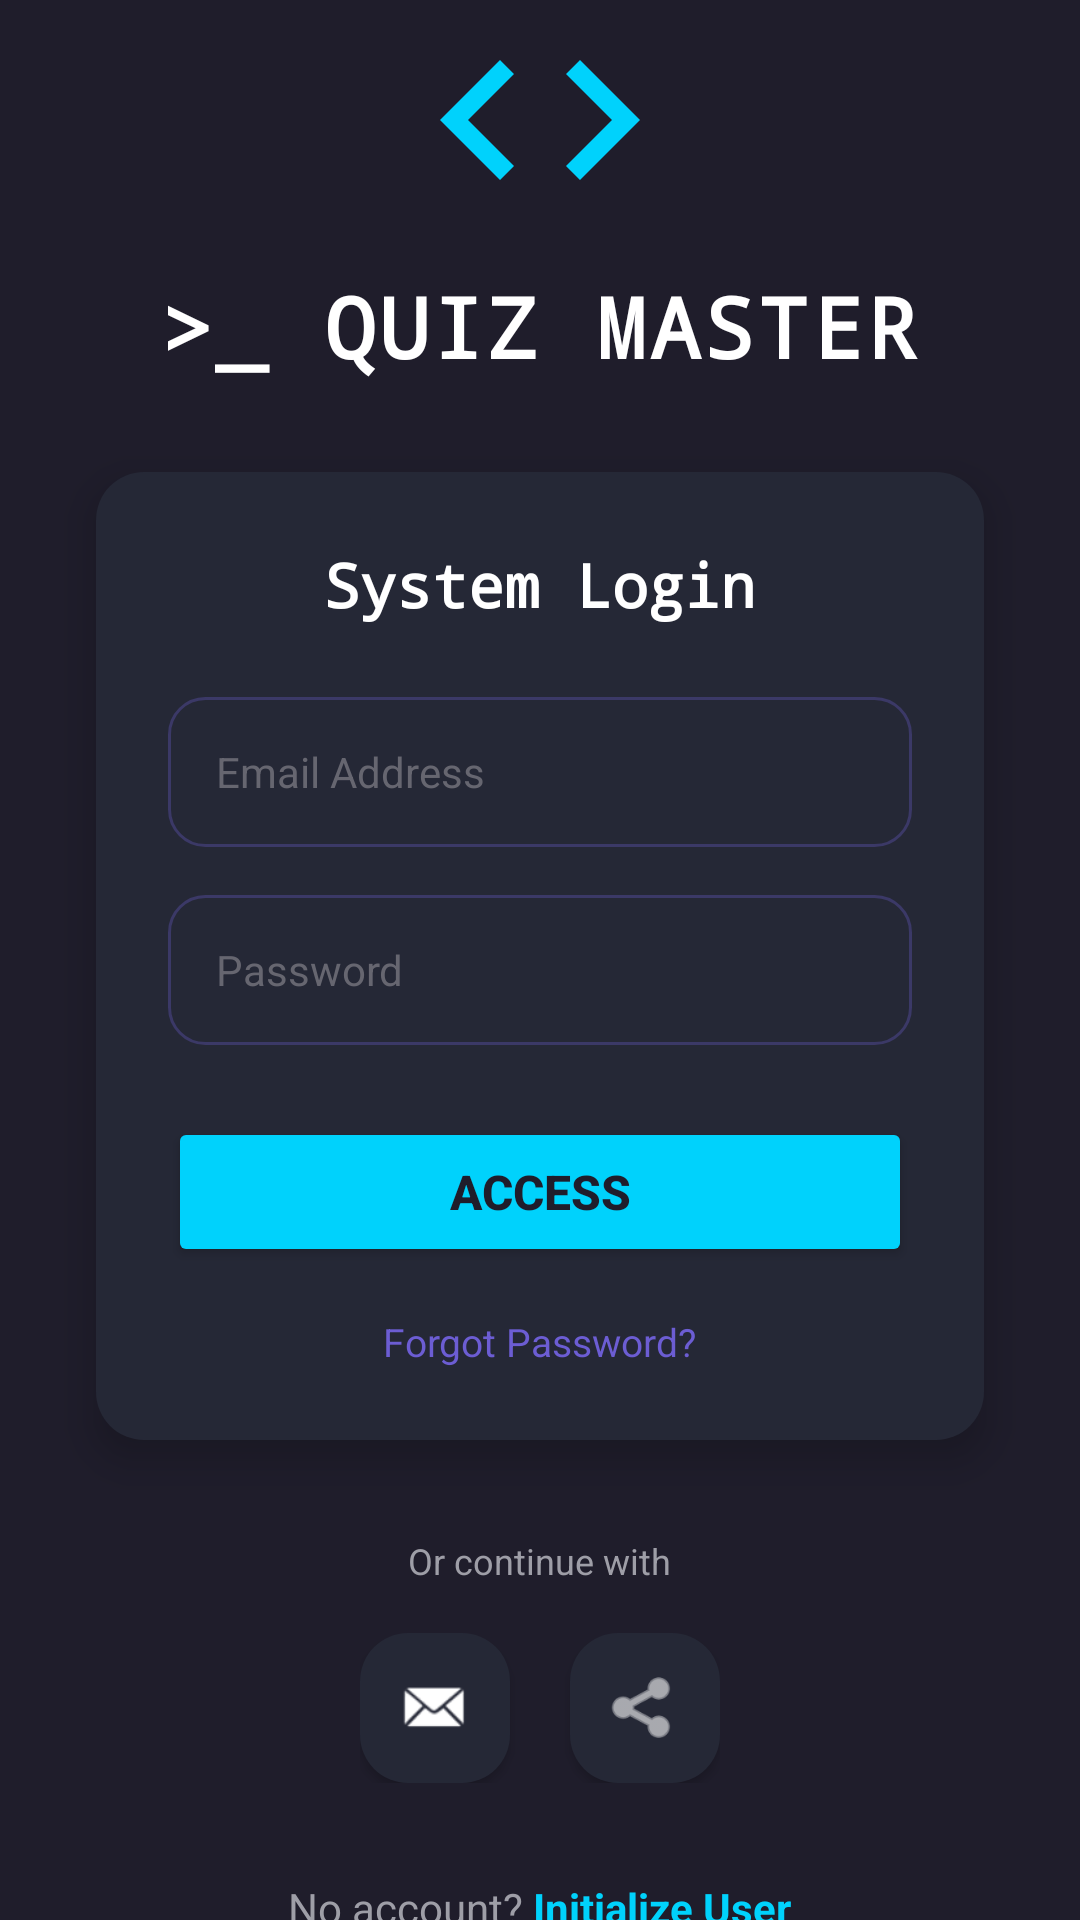

Layout XML and referenced resources for this Android screen:
<!-- AndroidManifest.xml: application theme Theme.QuizzAppMB2 -->
<!-- res/layout/activity_login.xml -->
<?xml version="1.0" encoding="utf-8"?>
<LinearLayout xmlns:android="http://schemas.android.com/apk/res/android"
    xmlns:app="http://schemas.android.com/apk/res-auto"
    xmlns:tools="http://schemas.android.com/tools"
    android:id="@+id/main"
    android:layout_width="match_parent"
    android:layout_height="match_parent"
    android:orientation="vertical"
    android:gravity="center"
    android:background="#1F1D2B"
    tools:context=".LoginActivity">

    <ImageView
        android:layout_width="80dp"
        android:layout_height="80dp"
        android:src="@drawable/ic_code"
        app:tint="#00D2FC"
        android:layout_marginBottom="10dp"/>
    <TextView
        android:layout_width="wrap_content"
        android:layout_height="wrap_content"
        android:text=">_ QUIZ MASTER"
        android:textColor="#FFFFFF"
        android:textSize="28sp"
        android:textStyle="bold"
        android:fontFamily="monospace"
        android:letterSpacing="0.05"
        android:layout_marginBottom="30dp"/>

    <LinearLayout
        android:layout_width="match_parent"
        android:layout_height="wrap_content"
        android:layout_marginHorizontal="32dp"
        android:background="@drawable/bg_card_dark"
        android:orientation="vertical"
        android:padding="24dp"
        android:elevation="8dp">

        <TextView
            android:layout_width="match_parent"
            android:layout_height="wrap_content"
            android:text="System Login"
            android:textColor="#FFFFFF"
            android:textSize="20sp"
            android:textStyle="bold"
            android:fontFamily="monospace"
            android:gravity="center"
            android:layout_marginBottom="24dp"/>

        <EditText
            android:id="@+id/edittext_username"
            android:layout_width="match_parent"
            android:layout_height="50dp"
            android:background="@drawable/bg_input_dark"
            android:hint="Email Address"
            android:inputType="textEmailAddress"
            android:paddingStart="16dp"
            android:paddingEnd="16dp"
            android:textSize="14sp"
            android:textColor="#FFFFFF"
            android:textColorHint="#666670"
            android:layout_marginBottom="16dp"/>

        <EditText
            android:id="@+id/edittext_password"
            android:layout_width="match_parent"
            android:layout_height="50dp"
            android:background="@drawable/bg_input_dark"
            android:hint="Password"
            android:inputType="textPassword"
            android:paddingStart="16dp"
            android:paddingEnd="16dp"
            android:textSize="14sp"
            android:textColor="#FFFFFF"
            android:textColorHint="#666670"
            android:layout_marginBottom="24dp"/>

        <Button
            android:id="@+id/button_login"
            android:layout_width="match_parent"
            android:layout_height="50dp"
            android:text="ACCESS"
            android:textSize="16sp"
            android:textStyle="bold"
            android:textColor="#1F1D2B"
            android:backgroundTint="#00D2FC"
            app:cornerRadius="12dp"/>

        <TextView
            android:id="@+id/tvForgotPassword"
            android:layout_width="wrap_content"
            android:layout_height="wrap_content"
            android:text="Forgot Password?"
            android:layout_gravity="center"
            android:textColor="#6C5DD3"
            android:textSize="13sp"
            android:layout_marginTop="16dp"/>

    </LinearLayout>

    <TextView
        android:layout_width="wrap_content"
        android:layout_height="wrap_content"
        android:text="Or continue with"
        android:textColor="#9E9EA7"
        android:textSize="12sp"
        android:layout_marginTop="32dp"
        android:layout_marginBottom="16dp"/>

    <LinearLayout
        android:layout_width="wrap_content"
        android:layout_height="wrap_content"
        android:orientation="horizontal">

        <ImageView
            android:id="@+id/btnGoogle"
            android:layout_width="50dp"
            android:layout_height="50dp"
            android:background="@drawable/bg_card_dark"
            android:src="@android:drawable/sym_action_email"
            android:padding="12dp"
            android:elevation="2dp"
            android:layout_marginEnd="20dp"
            app:tint="#FFFFFF"/> <ImageView
        android:layout_width="50dp"
        android:layout_height="50dp"
        android:background="@drawable/bg_card_dark"
        android:src="@android:drawable/ic_menu_share"
        android:padding="12dp"
        android:elevation="2dp"
        app:tint="#FFFFFF"/>
    </LinearLayout>

    <LinearLayout
        android:layout_width="wrap_content"
        android:layout_height="wrap_content"
        android:orientation="horizontal"
        android:layout_marginTop="32dp">

        <TextView
            android:layout_width="wrap_content"
            android:layout_height="wrap_content"
            android:text="No account? "
            android:textColor="#9E9EA7"
            android:textSize="14sp"/>

        <TextView
            android:id="@+id/textview_create_account"
            android:layout_width="wrap_content"
            android:layout_height="wrap_content"
            android:text="Initialize User"
            android:textStyle="bold"
            android:textColor="#00D2FC"
            android:textSize="14sp"/>
    </LinearLayout>

</LinearLayout>
<!-- resources referenced by this layout -->
<resources>
  <!-- drawable bg_card_dark (drawable) -->
  <shape xmlns:android="http://schemas.android.com/apk/res/android"><solid android:color="#252836"/><corners android:radius="16dp"/></shape>
  <!-- drawable bg_input_dark (drawable) -->
  <?xml version="1.0" encoding="utf-8"?>
  <shape xmlns:android="http://schemas.android.com/apk/res/android">
      <solid android:color="#252836"/>
  
      <corners android:radius="12dp"/>
  
      <stroke android:width="1dp" android:color="#506C5DD3"/>
  
      <padding android:left="12dp" android:right="12dp" android:top="10dp" android:bottom="10dp"/>
  </shape>
  <!-- drawable ic_code (drawable) -->
  <vector xmlns:android="http://schemas.android.com/apk/res/android"
      android:width="24dp"
      android:height="24dp"
      android:viewportWidth="24"
      android:viewportHeight="24">
      <path
          android:fillColor="#FFFFFF"
          android:pathData="M9.4,16.6L4.8,12l4.6,-4.6L8,6l-6,6l6,6l1.4,-1.4zM14.6,16.6l4.6,-4.6l-4.6,-4.6L16,6l6,6l-6,6l-1.4,-1.4z"/>
  </vector>
  <style name="Theme.QuizzAppMB2" parent="Base.Theme.QuizzAppMB2" />
  <style name="Base.Theme.QuizzAppMB2" parent="Theme.Material3.DayNight.NoActionBar">
          
          
      </style>
</resources>
